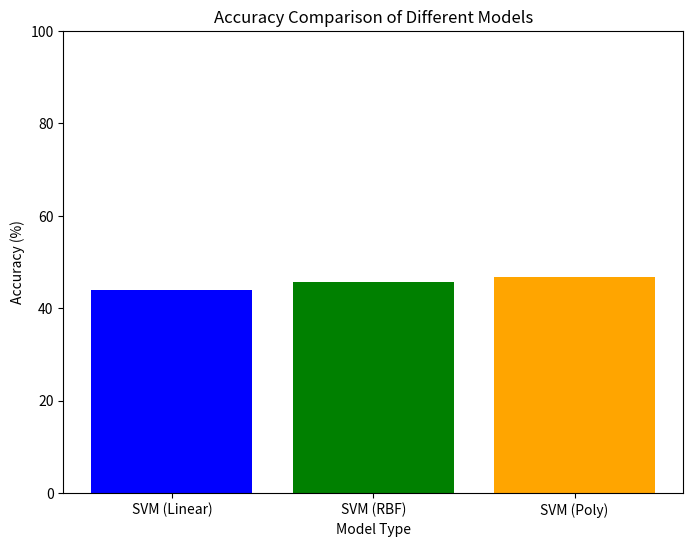

This chart was generated by the following Python code:
import matplotlib.pyplot as plt

# Accuracy values for different models (example)
model_names = ['SVM (Linear)', 'SVM (RBF)', 'SVM (Poly)']
accuracies = [43.87, 45.63, 46.67]  # Example accuracies

# Bar chart
plt.figure(figsize=(8, 6))
plt.bar(model_names, accuracies, color=['blue', 'green', 'orange'])
plt.xlabel('Model Type')
plt.ylabel('Accuracy (%)')
plt.title('Accuracy Comparison of Different Models')
plt.ylim(0, 100)
plt.show()

# [redacted]